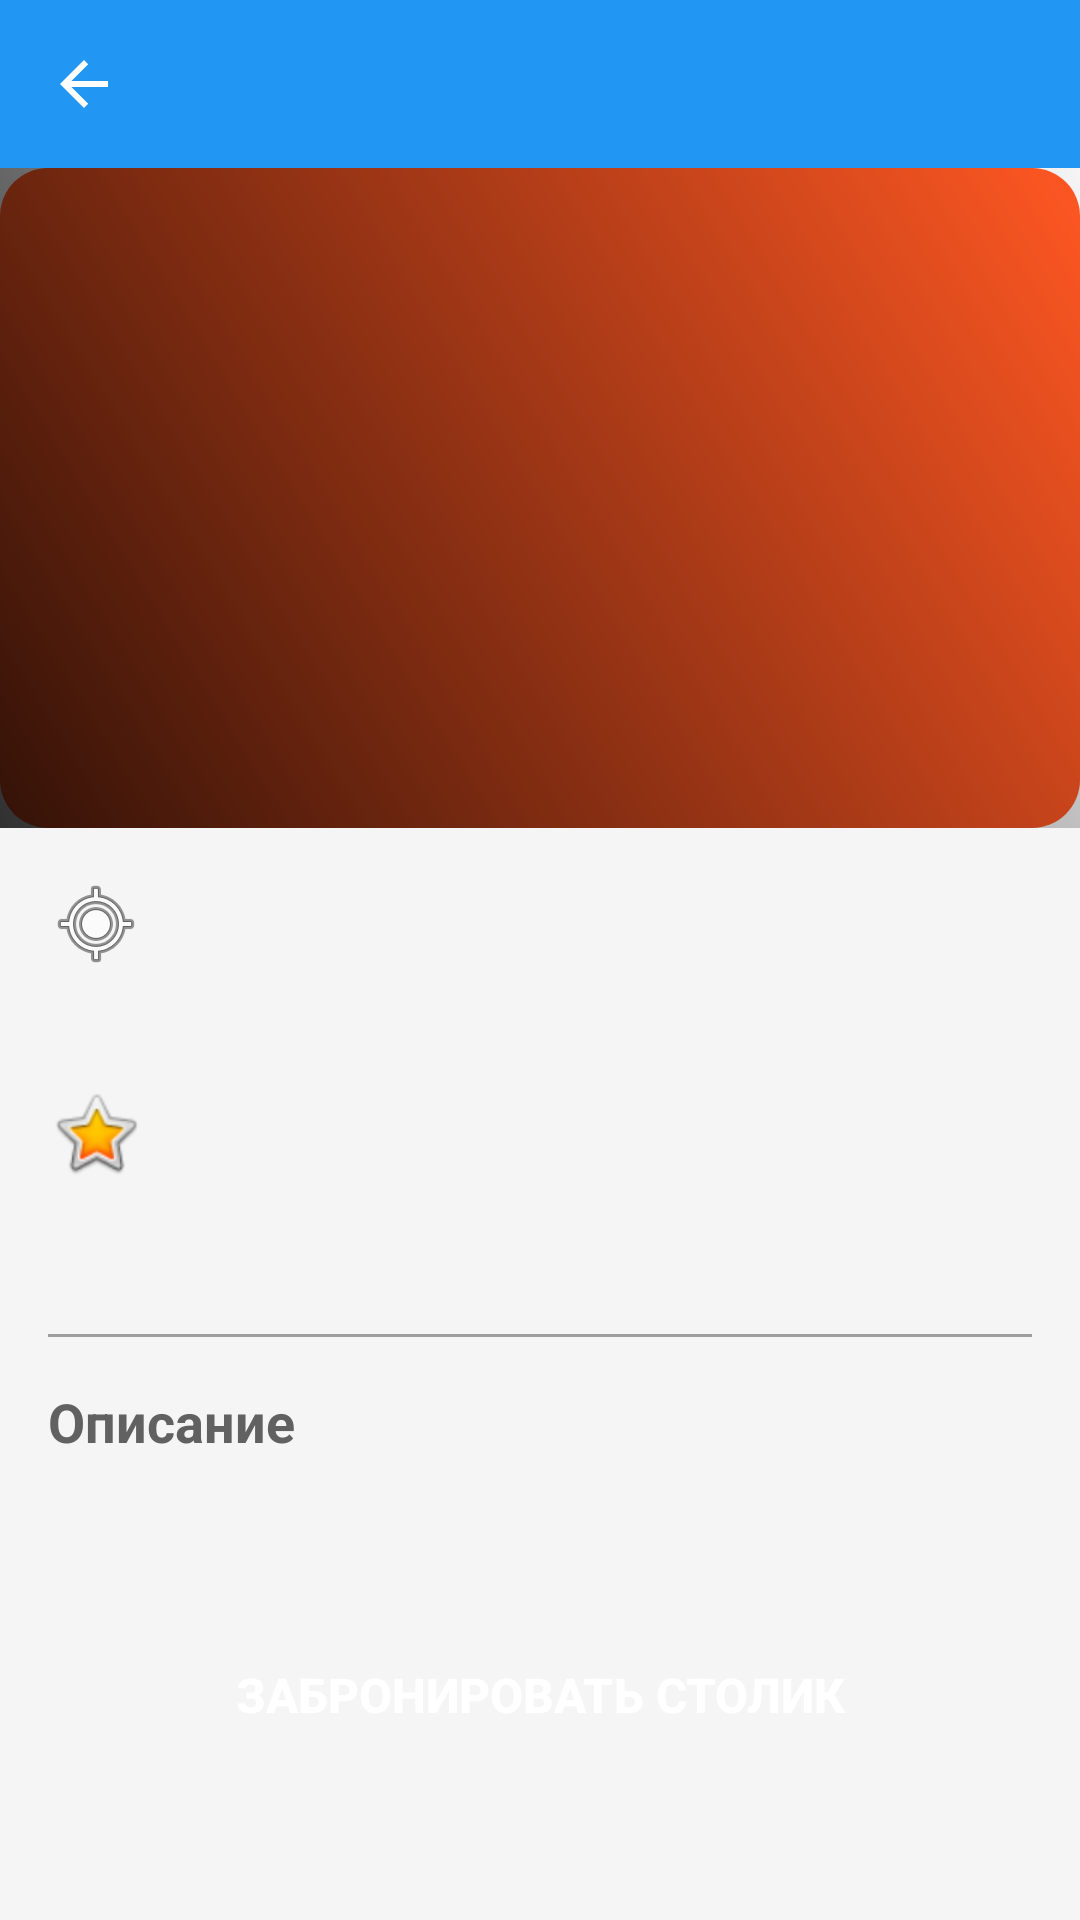

Write the Android layout XML for this screen, with the resource values it uses.
<!-- AndroidManifest.xml: application theme Theme.Qonak -->
<!-- res/layout/activity_restaurant_detail.xml -->
<?xml version="1.0" encoding="utf-8"?>

<LinearLayout xmlns:android="http://schemas.android.com/apk/res/android"
    xmlns:app="http://schemas.android.com/apk/res-auto"
    android:layout_width="match_parent"
    android:layout_height="match_parent"
    android:orientation="vertical"
    android:background="@color/light_gray">

    <androidx.appcompat.widget.Toolbar
        android:id="@+id/detailToolbar"
        android:layout_width="match_parent"
        android:layout_height="?attr/actionBarSize"
        android:background="@color/primary_blue"
        android:theme="@style/ThemeOverlay.AppCompat.Dark.ActionBar"
        app:navigationIcon="?attr/homeAsUpIndicator" />

    <FrameLayout
        android:layout_width="match_parent"
        android:layout_height="220dp">

        <ImageView
            android:id="@+id/detailRestaurantImage"
            android:layout_width="match_parent"
            android:layout_height="match_parent"
            android:scaleType="centerCrop"
            android:src="@drawable/ic_restaurant_placeholder" />

        <View
            android:layout_width="match_parent"
            android:layout_height="match_parent"
            android:background="@drawable/gradient_overlay" />

        <TextView
            android:id="@+id/detailRestaurantName"
            android:layout_width="match_parent"
            android:layout_height="wrap_content"
            android:layout_gravity="bottom"
            android:textSize="28sp"
            android:textStyle="bold"
            android:textColor="@android:color/white"
            android:shadowColor="#000000"
            android:shadowDx="2"
            android:shadowDy="2"
            android:shadowRadius="4"
            android:padding="16dp" />

    </FrameLayout>

    <ScrollView
        android:layout_width="match_parent"
        android:layout_height="match_parent">

        <LinearLayout
            android:layout_width="match_parent"
            android:layout_height="wrap_content"
            android:orientation="vertical"
            android:padding="16dp">

            <TextView
                android:id="@+id/detailRestaurantCity"
                android:layout_width="wrap_content"
                android:layout_height="wrap_content"
                android:textSize="16sp"
                android:textColor="@color/medium_gray"
                android:drawableStart="@android:drawable/ic_menu_mylocation"
                android:drawablePadding="8dp" />

            <TextView
                android:id="@+id/detailRestaurantCuisine"
                android:layout_width="wrap_content"
                android:layout_height="wrap_content"
                android:textSize="16sp"
                android:textColor="@color/primary_blue"
                android:layout_marginTop="8dp"
                android:textStyle="bold" />

            <TextView
                android:id="@+id/detailRestaurantRating"
                android:layout_width="wrap_content"
                android:layout_height="wrap_content"
                android:textSize="18sp"
                android:textColor="#FFB300"
                android:layout_marginTop="8dp"
                android:drawableStart="@android:drawable/btn_star_big_on"
                android:drawablePadding="8dp" />

            <TextView
                android:id="@+id/detailRestaurantPrice"
                android:layout_width="wrap_content"
                android:layout_height="wrap_content"
                android:textSize="20sp"
                android:textStyle="bold"
                android:textColor="@color/primary_blue"
                android:layout_marginTop="8dp" />

            <View
                android:layout_width="match_parent"
                android:layout_height="1dp"
                android:background="@color/medium_gray"
                android:layout_marginVertical="16dp" />

            <TextView
                android:layout_width="wrap_content"
                android:layout_height="wrap_content"
                android:text="Описание"
                android:textSize="18sp"
                android:textStyle="bold"
                android:textColor="@color/dark_gray" />

            <TextView
                android:id="@+id/detailRestaurantDescription"
                android:layout_width="match_parent"
                android:layout_height="wrap_content"
                android:textSize="14sp"
                android:textColor="@color/dark_gray"
                android:layout_marginTop="8dp"
                android:lineSpacingExtra="4dp" />

            <Button
                android:id="@+id/bookButton"
                android:layout_width="match_parent"
                android:layout_height="56dp"
                android:layout_marginTop="24dp"
                android:text="Забронировать столик"
                android:textSize="16sp"
                android:textStyle="bold"
                android:background="@drawable/bg_button_primary"
                android:textColor="@android:color/white" />

        </LinearLayout>

    </ScrollView>

</LinearLayout>
<!-- resources referenced by this layout -->
<resources>
  <color name="dark_gray">#616161</color>
  <color name="light_gray">#F5F5F5</color>
  <color name="medium_gray">#9E9E9E</color>
  <color name="primary_blue">#2196F3</color>
  <!-- drawable gradient_overlay (drawable) -->
  <?xml version="1.0" encoding="utf-8"?>
  
  <shape xmlns:android="http://schemas.android.com/apk/res/android">
      <gradient
          android:startColor="#CC000000"
          android:endColor="#00000000"
          android:angle="45" />
  </shape>
  <!-- drawable ic_restaurant_placeholder (drawable) -->
  <?xml version="1.0" encoding="utf-8"?>
  
  <shape xmlns:android="http://schemas.android.com/apk/res/android">
      <solid android:color="#FF5722"/>
      <corners android:radius="16dp"/>
  </shape>
  <style name="Theme.Qonak" parent="Theme.AppCompat.Light.NoActionBar">
          <item name="colorPrimary">@color/primary_blue</item>
          <item name="colorPrimaryDark">@color/primary_dark</item>
          <item name="colorAccent">@color/primary_blue</item>
      </style>
  <color name="primary_dark">#1976D2</color>
</resources>
